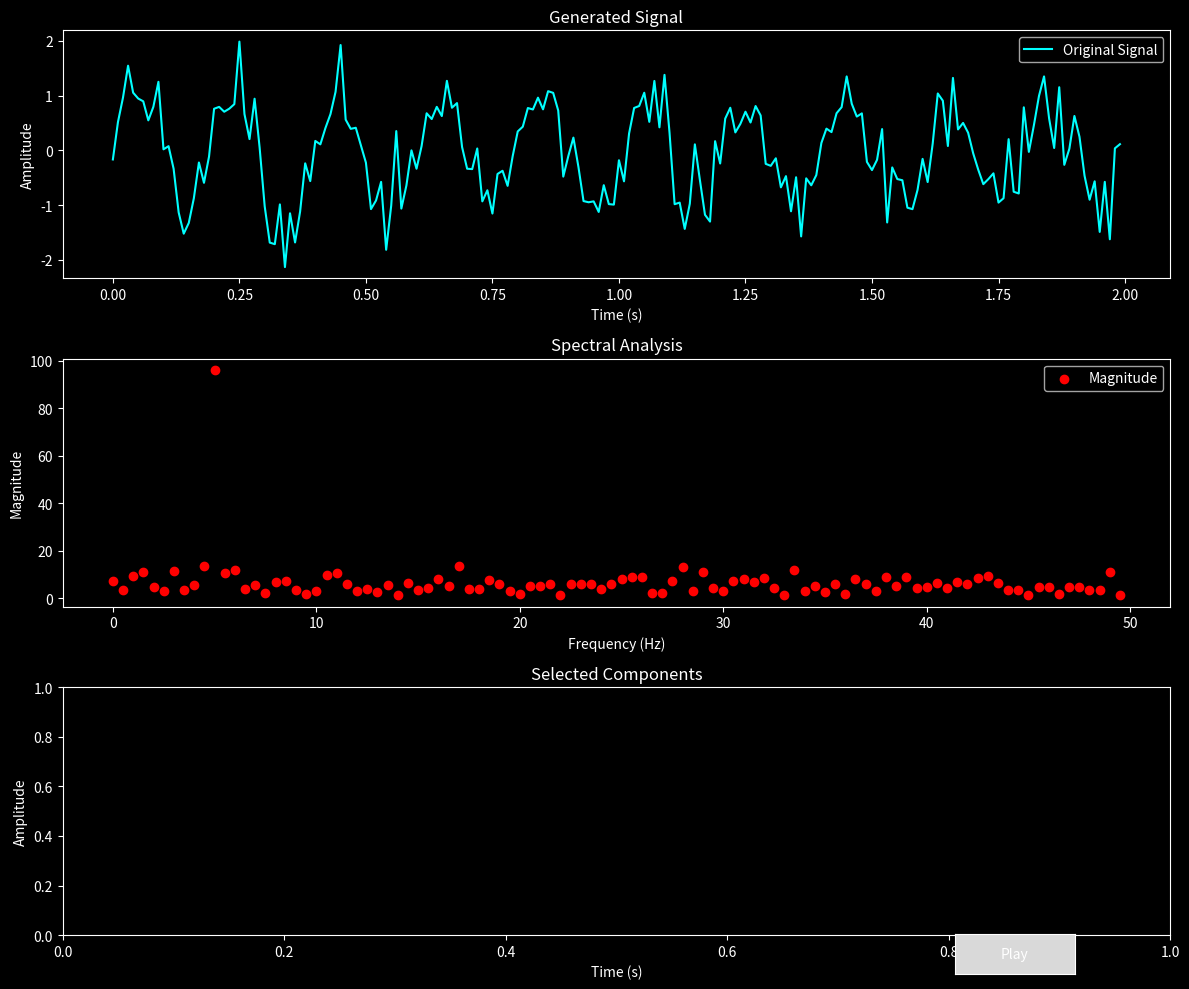

Source code (Python):
import numpy as np
import matplotlib.pyplot as plt
from matplotlib.animation import FuncAnimation
from scipy.fft import fft, ifft, fftfreq

# Function to generate a dataset (a simple sine wave with noise)
def generate_dataset(freq=5, sampling_rate=100, duration=2):
    t = np.linspace(0, duration, int(sampling_rate * duration), endpoint=False)  # Time axis
    signal = np.sin(2 * np.pi * freq * t) + 0.5 * np.random.normal(size=t.shape)  # Sine wave with noise
    return t, signal

# Function to perform spectral analysis
def spectral_analysis(signal, sampling_rate):
    N = len(signal)  # Number of samples
    yf = fft(signal)  # Compute the FFT
    xf = fftfreq(N, 1 / sampling_rate)[:N // 2]  # Frequency axis

    # Take the absolute value to get the magnitude
    magnitude = np.abs(yf[:N // 2])
    return xf, magnitude, yf

# Function to reconstruct individual frequency components
def reconstruct_components(yf, selected_indices, N):
    components = []
    for i in selected_indices:
        single_component = np.zeros(len(yf), dtype=complex)
        single_component[i] = yf[i]
        single_component[-i] = yf[-i]  # Conjugate for symmetry
        components.append(ifft(single_component).real)
    return components

# Function to handle clicks on the frequency domain
def on_click(event, xf, yf, t, components_ax, highlight_points, selected_indices):
    if event.inaxes:
        x_mouse = event.xdata
        if x_mouse is not None:
            # Find the nearest point
            idx = (np.abs(xf - x_mouse)).argmin()

            if idx in selected_indices:
                # Remove the point if already selected
                selected_indices.remove(idx)
            else:
                # Add the point if not already selected
                selected_indices.append(idx)

            # Reconstruct the selected frequency components
            selected_components = reconstruct_components(yf, selected_indices, len(t))

            # Update the components plot
            components_ax.clear()
            for i, component in enumerate(selected_components):
                components_ax.plot(t, component, label=f"Freq {xf[selected_indices[i]]:.2f} Hz")
            components_ax.set_title("Selected Components")
            components_ax.set_xlabel("Time (s)")
            components_ax.set_ylabel("Amplitude")
            components_ax.legend()

            # Update the highlighted points
            highlight_points.set_offsets([[xf[i], np.abs(yf[i])] for i in selected_indices])
            highlight_points.set_visible(len(selected_indices) > 0)
            event.canvas.draw_idle()

# Function to animate the selected components in the time domain
def animate_components(t, components_ax, selected_indices, yf):
    combined_wave = sum(reconstruct_components(yf, selected_indices, len(t))) if selected_indices else np.zeros_like(t)

    def update(frame):
        components_ax.clear()
        # Oscillate the wave dynamically by shifting its phase
        phase_shift = 2 * np.pi * frame / len(t)
        oscillating_wave = combined_wave * np.cos(phase_shift)
        components_ax.plot(t, oscillating_wave, label="Animated Wave", color="yellow")
        components_ax.set_title("Animated Components")
        components_ax.set_xlabel("Time (s)")
        components_ax.set_ylabel("Amplitude")
        components_ax.legend()
        return components_ax.lines

    return update

# Main function
if __name__ == "__main__":
    # Parameters
    freq = 5  # Frequency of the sine wave in Hz
    sampling_rate = 100  # Sampling rate in Hz
    duration = 2  # Duration in seconds

    # Generate dataset
    t, signal = generate_dataset(freq=freq, sampling_rate=sampling_rate, duration=duration)

    # Perform spectral analysis
    xf, magnitude, yf = spectral_analysis(signal, sampling_rate)

    # Set up dark background
    plt.style.use('dark_background')

    # Plot the original signal
    fig, axes = plt.subplots(3, 1, figsize=(12, 10))
    axes[0].plot(t, signal, label="Original Signal", color="cyan")
    axes[0].set_title("Generated Signal")
    axes[0].set_xlabel("Time (s)")
    axes[0].set_ylabel("Amplitude")
    axes[0].legend()

    # Plot the spectral analysis as a dot plot
    scatter = axes[1].scatter(xf, magnitude, label="Magnitude", color="red")
    axes[1].set_title("Spectral Analysis")
    axes[1].set_xlabel("Frequency (Hz)")
    axes[1].set_ylabel("Magnitude")
    axes[1].legend()

    # Set up the components plot
    axes[2].set_title("Selected Components")
    axes[2].set_xlabel("Time (s)")
    axes[2].set_ylabel("Amplitude")

    # Initialize selected indices and highlight points
    selected_indices = []
    highlight_points = axes[1].scatter([], [], color="yellow", s=100, zorder=3, visible=False)

    # Connect the click event
    fig.canvas.mpl_connect("button_press_event", lambda event: on_click(event, xf, yf, t, axes[2], highlight_points, selected_indices))

    # Add a play button for animation
    from matplotlib.widgets import Button

    def start_animation(event):
        if selected_indices:
            ani = FuncAnimation(fig, animate_components(t, axes[2], selected_indices, yf), frames=200, interval=50, blit=False)
            plt.show()

    play_ax = plt.axes([0.8, 0.02, 0.1, 0.04])  # Position for the play button
    play_button = Button(play_ax, "Play")
    play_button.on_clicked(start_animation)

    plt.tight_layout()
    plt.show()
